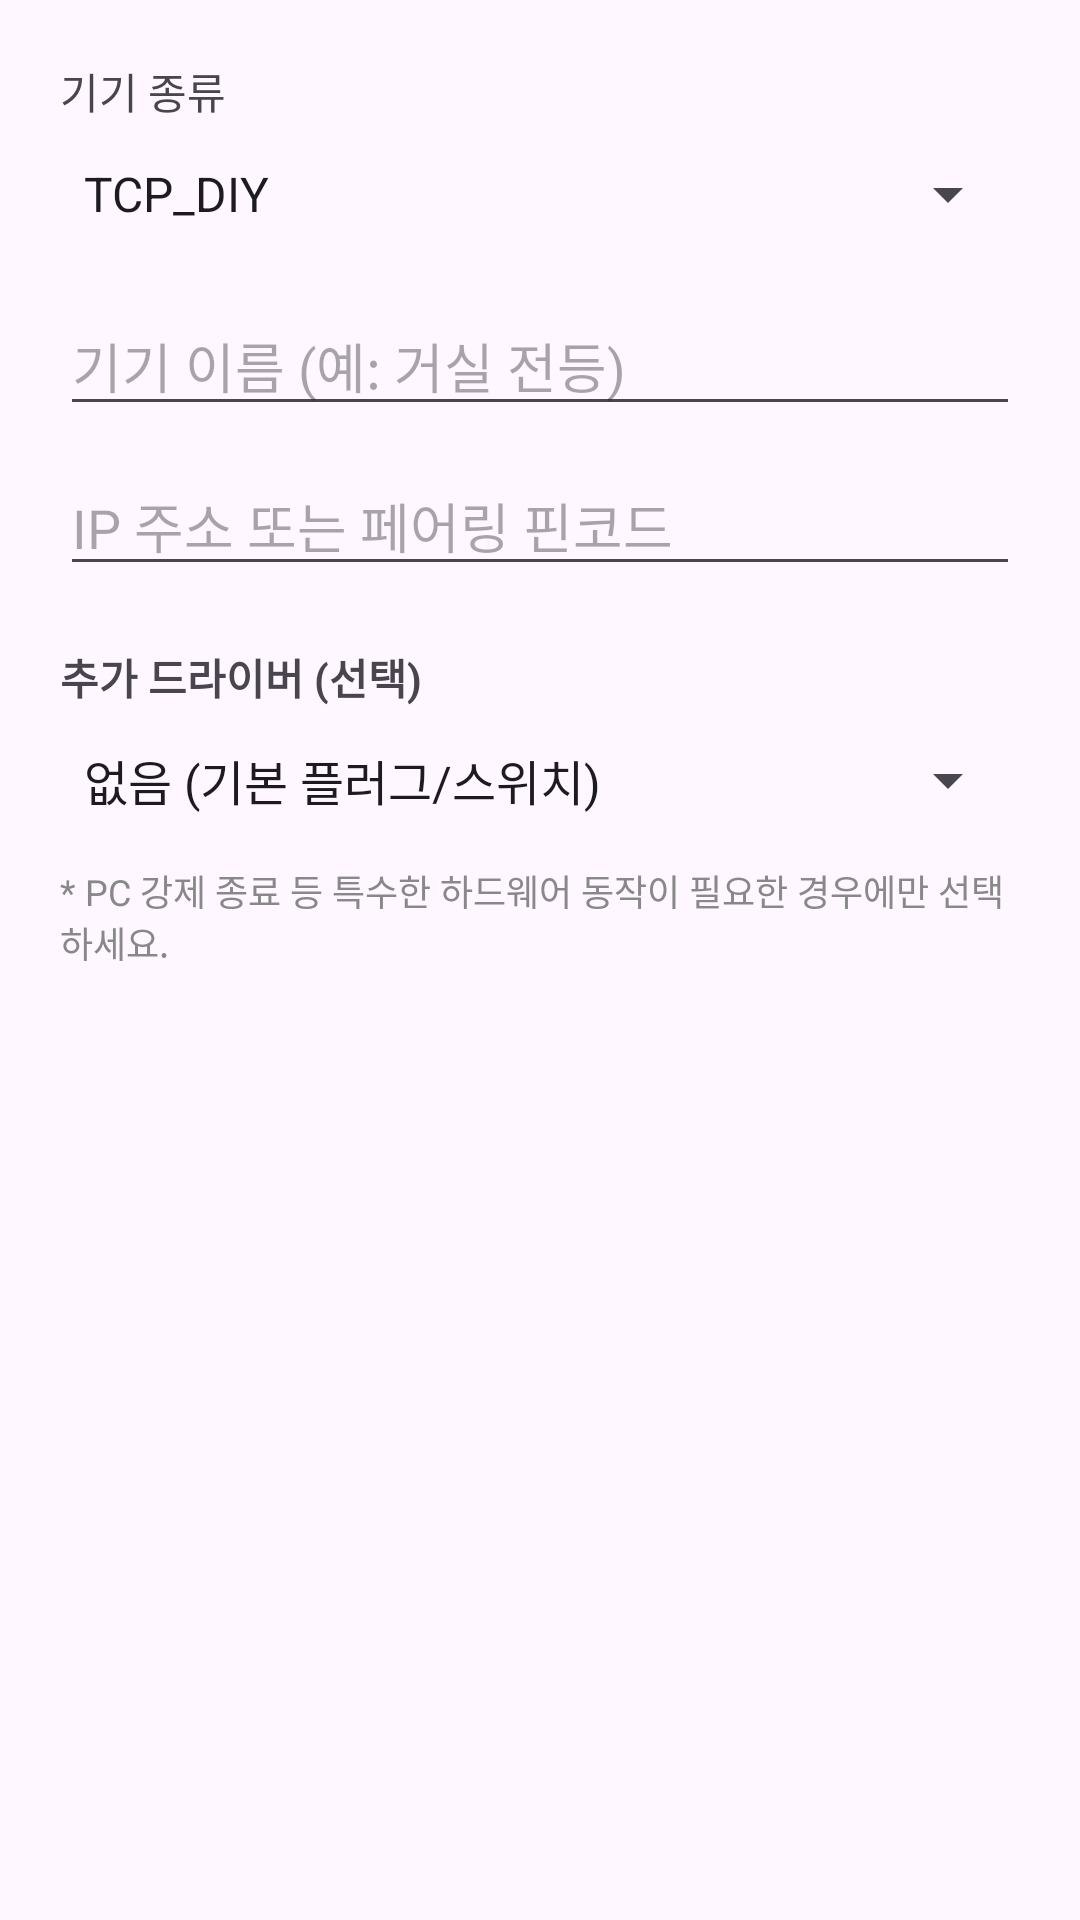

Layout XML and referenced resources for this Android screen:
<!-- AndroidManifest.xml: application theme Theme.HomeAssistantApp -->
<!-- res/layout/dialog_add_device.xml -->
<?xml version="1.0" encoding="utf-8"?>
<LinearLayout xmlns:android="http://schemas.android.com/apk/res/android"
    android:layout_width="match_parent"
    android:layout_height="wrap_content"
    android:orientation="vertical"
    android:padding="20dp">

    
    <TextView
        android:layout_width="wrap_content"
        android:layout_height="wrap_content"
        android:text="기기 종류" />
    <Spinner
        android:id="@+id/spinnerProtocol"
        android:layout_width="match_parent"
        android:layout_height="48dp"
        android:entries="@array/protocol_array" />

    
    <EditText
        android:id="@+id/editDeviceName"
        android:layout_width="match_parent"
        android:layout_height="wrap_content"
        android:hint="기기 이름 (예: 거실 전등)"
        android:layout_marginTop="10dp"/>

    
    <EditText
        android:id="@+id/editPayload"
        android:layout_width="match_parent"
        android:layout_height="wrap_content"
        android:hint="IP 주소 또는 페어링 핀코드"
        android:layout_marginTop="10dp"/>

    
    <TextView
        android:layout_width="wrap_content"
        android:layout_height="wrap_content"
        android:text="추가 드라이버 (선택)"
        android:layout_marginTop="20dp"
        android:textStyle="bold"/>

    <Spinner
        android:id="@+id/spinnerDriver"
        android:layout_width="match_parent"
        android:layout_height="48dp"
        android:entries="@array/driver_display_array" />

    
    <TextView
        android:layout_width="match_parent"
        android:layout_height="wrap_content"
        android:text="* PC 강제 종료 등 특수한 하드웨어 동작이 필요한 경우에만 선택하세요."
        android:textSize="12sp"
        android:textColor="#888888"
        android:layout_marginTop="4dp"/>

</LinearLayout>
<!-- resources referenced by this layout -->
<resources>
  <string-array name="driver_display_array">
          <item>없음 (기본 플러그/스위치)</item>
          <item>PC 제어 드라이버</item>
          <item>TV 제어 드라이버</item> 
      </string-array>
  <string-array name="protocol_array"><item>TCP_DIY</item><item>MATTER</item></string-array>
  <style name="Theme.HomeAssistantApp" parent="Base.Theme.HomeAssistantApp" />
  <style name="Base.Theme.HomeAssistantApp" parent="Theme.Material3.DayNight.NoActionBar">
          
          
      </style>
</resources>
